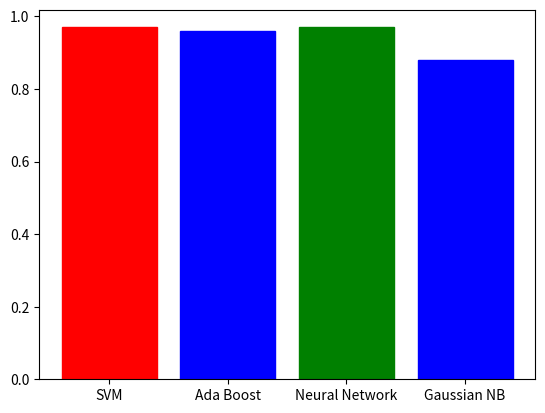

Generate this figure with matplotlib:
import numpy as np
import matplotlib.pyplot as plt

#Left-right posture

# Hip, Knee, Ankle, Foot:
height0 = [0.97, 0.96, 0.97, 0.88]

# Knee, Ankle, Foot:
height = [0.97, 0.96, 0.97, 0.93]

# Ankle, Foot
height1 = [0.94, 0.93, 0.92, 0.86]

# Foot
height2 = [0.88, 0.89, 0.88, 0.84]


bars = ('SVM', 'Ada Boost', 'Neural Network', 'Gaussian NB')
y_pos = np.arange(len(bars))

# Noise

# Create bars
barlist = plt.bar(y_pos, height0)
barlist[0].set_color('r')
barlist[1].set_color('b')
barlist[2].set_color('g')
barlist[3].set_color('b')

# Create names on the x-axis
plt.xticks(y_pos, bars)

# Show graphic
plt.show()
